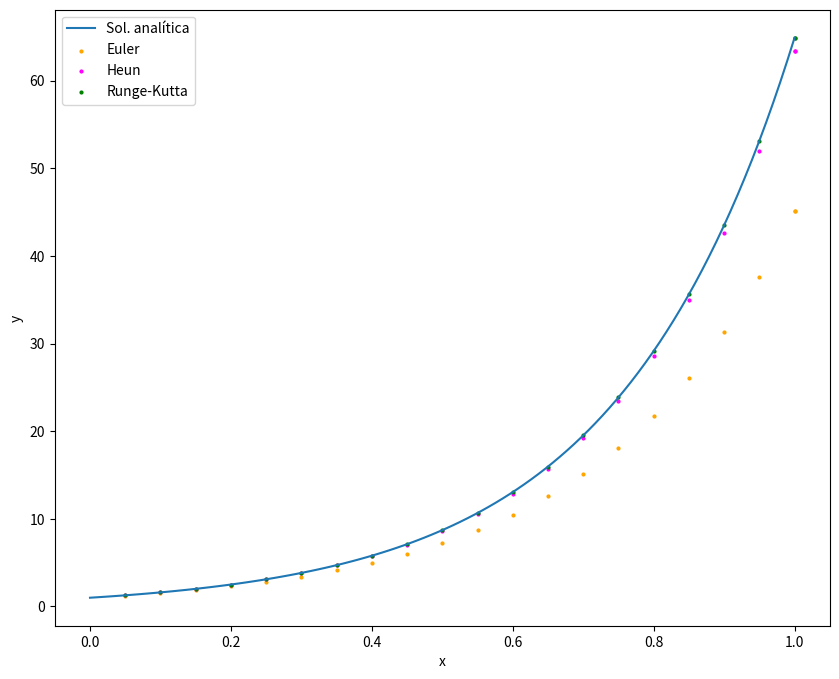

Reproduce this figure in Python.
#!/usr/bin/env python3
# -*- coding: utf-8 -*-
"""
Created on Fri Oct 12 22:15:47 2018

@author: epassaro
"""

#%%

def euler(f, h, x0, y0, xf):
    
    x = [x0]
    y = [y0]
    i = 0
    
    while x[i] <= xf:
        
        x[i] = x[i] + h       
        y[i] = y[i] + h*f(x[i], y[i])
        
        x.append(x[i])
        y.append(y[i])
        
        i += 1
    
    return x,y


#%%
    
def heun(f, h, x0, y0, xf):
    
    x = [x0]
    y = [y0]
    i = 0
    
    while x[i] <= xf:
        
        x_prev = x[i]
        y_prev = y[i]       
        y_next = y[i] + h*f(x[i], y[i])
        
        x[i] = x[i] + h
        y[i] = y[i] + h/2.*(f(x_prev, y_prev)+f(x[i], y_next))
               
        x.append(x[i])
        y.append(y[i])
        
        i += 1
    
    return x,y


#%%

def rk4(f, h, x0, y0, xf):
    
    x = [x0]
    y = [y0]
    i = 0
    
    while x[i] <= xf:

        k1 = f(x[i], y[i])
        k2 = f(x[i] +0.5*h, y[i] +0.5*h*k1)
        k3 = f(x[i] +0.5*h, y[i] +0.5*h*k2)
        k4 = f(x[i] +h, y[i] +h*k3)
        
        x[i] = x[i] + h
        y[i] = y[i] + h/6.*(k1 +2.*k2 +2.*k3 +k4)
        
        x.append(x[i])
        y.append(y[i])

        i += 1

    return x,y

    
#%%
    
f = lambda x, y: 1.0 -x +4.0*y

x_eu, y_eu = euler(f, 0.05, 0., 1., 1.)
x_hn, y_hn = heun(f, 0.05, 0., 1., 1.)
x_rk, y_rk = rk4(f, 0.05, 0., 1., 1.)


#%%

import numpy as np
import matplotlib.pyplot as plt

x = np.linspace(0,1,100)
y = lambda x: 0.25*x -3/16 + 19/16*np.exp(4.*x)

fig, ax = plt.subplots(figsize=(10,8))

ax.plot(x, y(x), label='Sol. analítica')
ax.scatter(x_eu, y_eu, c='orange', s=4, label='Euler')
ax.scatter(x_hn, y_hn, c='magenta', s=4, label='Heun')
ax.scatter(x_rk, y_rk, c='green', s=4, label='Runge-Kutta')

ax.set_xlabel('x')
ax.set_ylabel('y')
ax.legend()

plt.show()